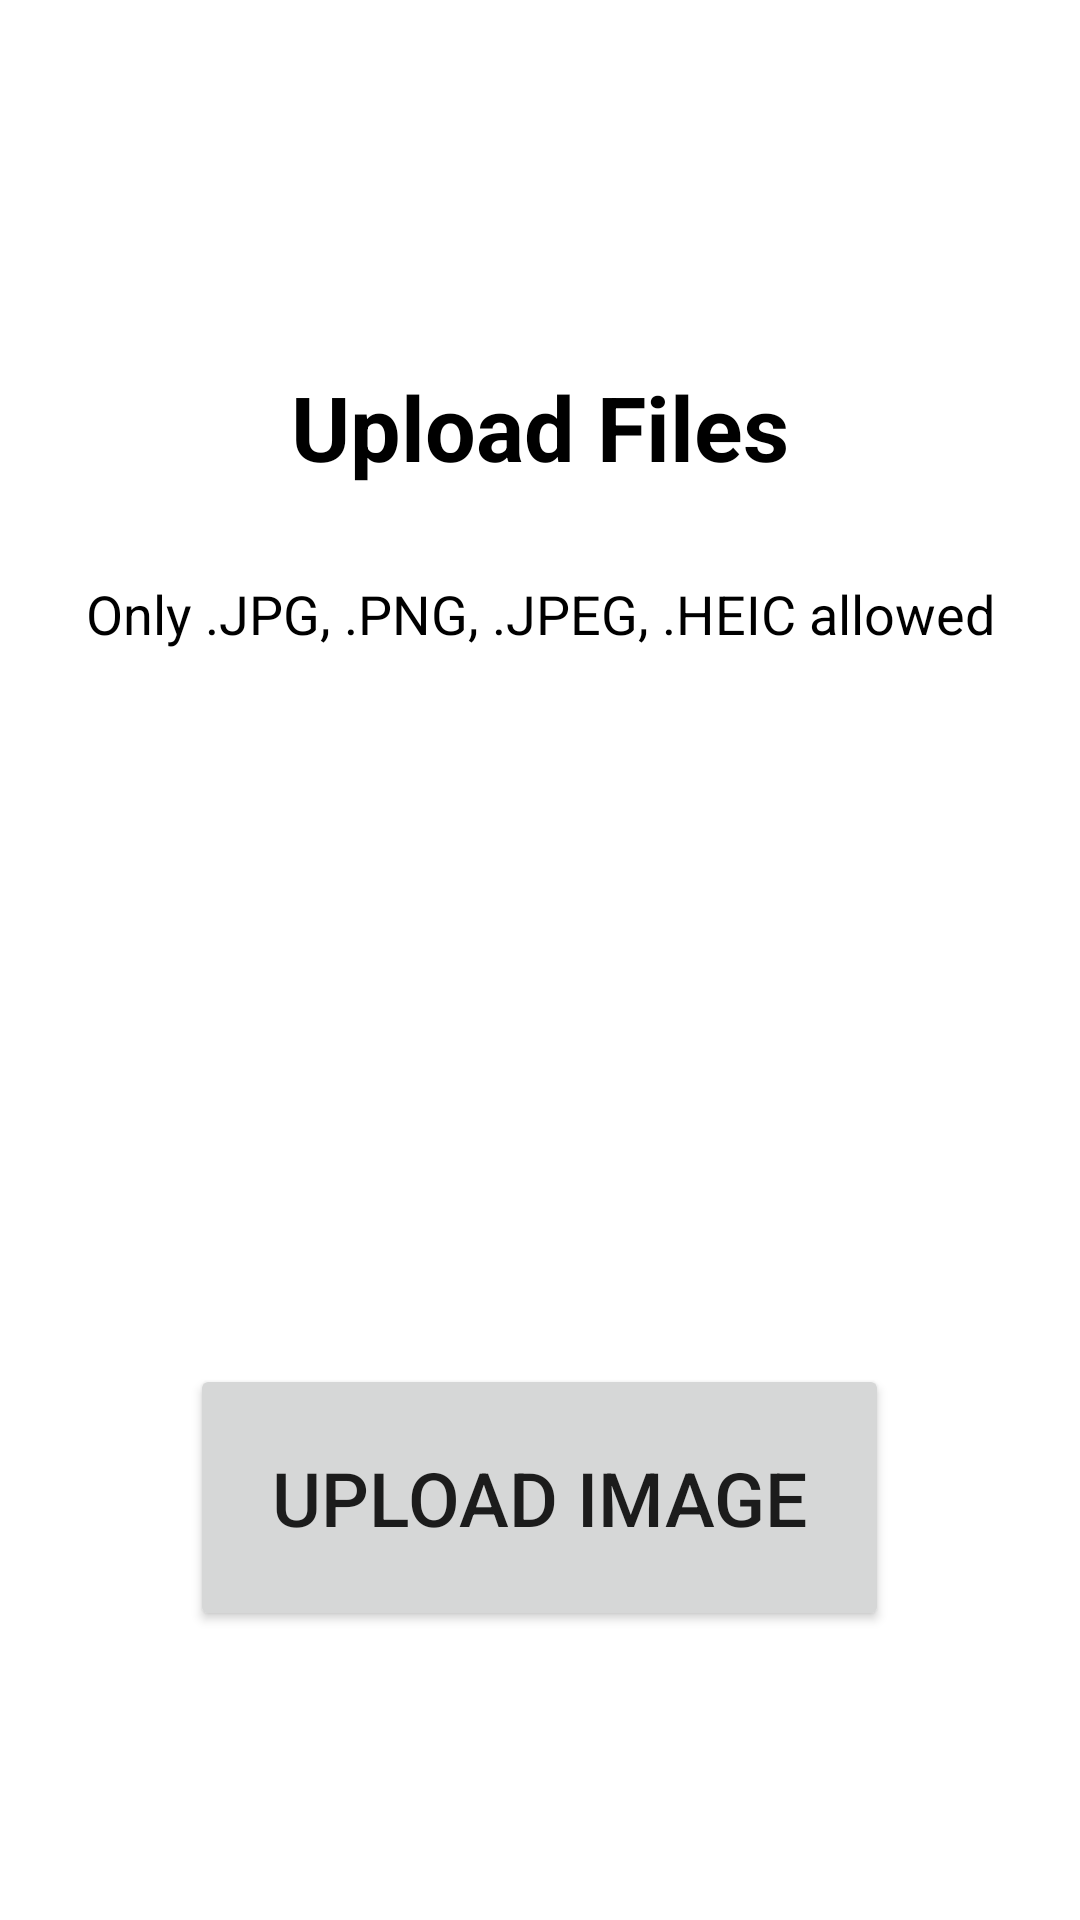

This screen was rendered from an Android layout file. Write that file and the resources it references.
<!-- AndroidManifest.xml: application theme Theme.INTERAC -->
<!-- res/layout/activity_write_post.xml -->
<?xml version="1.0" encoding="utf-8"?>
<androidx.constraintlayout.widget.ConstraintLayout xmlns:android="http://schemas.android.com/apk/res/android"
    xmlns:app="http://schemas.android.com/apk/res-auto"
    xmlns:tools="http://schemas.android.com/tools"
    android:id="@+id/linearLayout"
    android:background="@color/white"
    android:layout_width="match_parent"
    android:layout_height="match_parent"
    tools:context=".WritePost">

    <ProgressBar
        android:id="@+id/pbar"
        android:layout_width="wrap_content"
        android:layout_height="wrap_content"
        app:layout_constraintBottom_toBottomOf="parent"
        app:layout_constraintEnd_toEndOf="parent"
        app:layout_constraintStart_toStartOf="parent"
        android:visibility="invisible"
        app:layout_constraintTop_toBottomOf="@+id/button21" />
    <Button
        android:id="@+id/button21"
        android:layout_width="233dp"
        android:layout_height="89dp"
        android:layout_marginTop="40dp"
        android:baselineAligned="false"
        android:text="Upload Image"
        android:textSize="25sp"
        app:layout_constraintEnd_toEndOf="parent"
        app:layout_constraintHorizontal_bias="0.498"
        app:layout_constraintStart_toStartOf="parent"
        app:layout_constraintTop_toBottomOf="@id/imageView21"
        tools:ignore="MissingConstraints" />

    <TextView
        android:id="@+id/textView40"
        android:layout_width="wrap_content"
        android:layout_height="wrap_content"
        android:layout_marginTop="122dp"
        android:text="Upload Files"
        android:textColor="@color/black"
        android:textSize="30sp"
        android:textStyle="bold"
        app:layout_constraintEnd_toEndOf="parent"
        app:layout_constraintStart_toStartOf="parent"
        app:layout_constraintTop_toTopOf="parent"
        tools:ignore="MissingConstraints" />

    <TextView
        android:id="@+id/textView41"
        android:layout_width="wrap_content"
        android:layout_height="wrap_content"
        android:layout_marginTop="30dp"
        android:text="Only .JPG, .PNG, .JPEG, .HEIC allowed"
        android:textColor="@color/black"
        android:textSize="18sp"
        app:layout_constraintEnd_toEndOf="parent"
        app:layout_constraintStart_toStartOf="parent"
        app:layout_constraintTop_toBottomOf="@id/textView40"
        tools:ignore="MissingConstraints" />

    <ImageView
        android:id="@+id/imageView21"
        android:layout_width="156dp"
        android:layout_height="151dp"
        android:layout_marginTop="47dp"
        app:layout_constraintEnd_toEndOf="parent"
        app:layout_constraintStart_toStartOf="parent"
        app:layout_constraintTop_toBottomOf="@id/textView41"
        app:srcCompat="@drawable/upload"
        tools:ignore="MissingConstraints" />

</androidx.constraintlayout.widget.ConstraintLayout>
<!-- resources referenced by this layout -->
<resources>
  <style name="Theme.INTERAC" parent="Theme.MaterialComponents.DayNight.DarkActionBar">
          
          <item name="colorPrimary">@color/purple_500</item>
          <item name="colorPrimaryVariant">@color/purple_700</item>
          <item name="colorOnPrimary">@color/white</item>
          
          <item name="colorSecondary">@color/teal_200</item>
          <item name="colorSecondaryVariant">@color/teal_700</item>
          <item name="colorOnSecondary">@color/black</item>
          
          <item name="android:statusBarColor" tools:targetApi="l">?attr/colorPrimaryVariant</item>
          
      </style>
  <!-- not gathered from this repository: default colours our renderer supplied (Android Studio template values) -->
  <color name="purple_500">#FF6200EE</color>
  <color name="purple_700">#FF3700B3</color>
  <color name="teal_200">#FF03DAC5</color>
  <color name="teal_700">#FF018786</color>
  <color name="black">#FF000000</color>
  <color name="white">#FFFFFFFF</color>
</resources>
